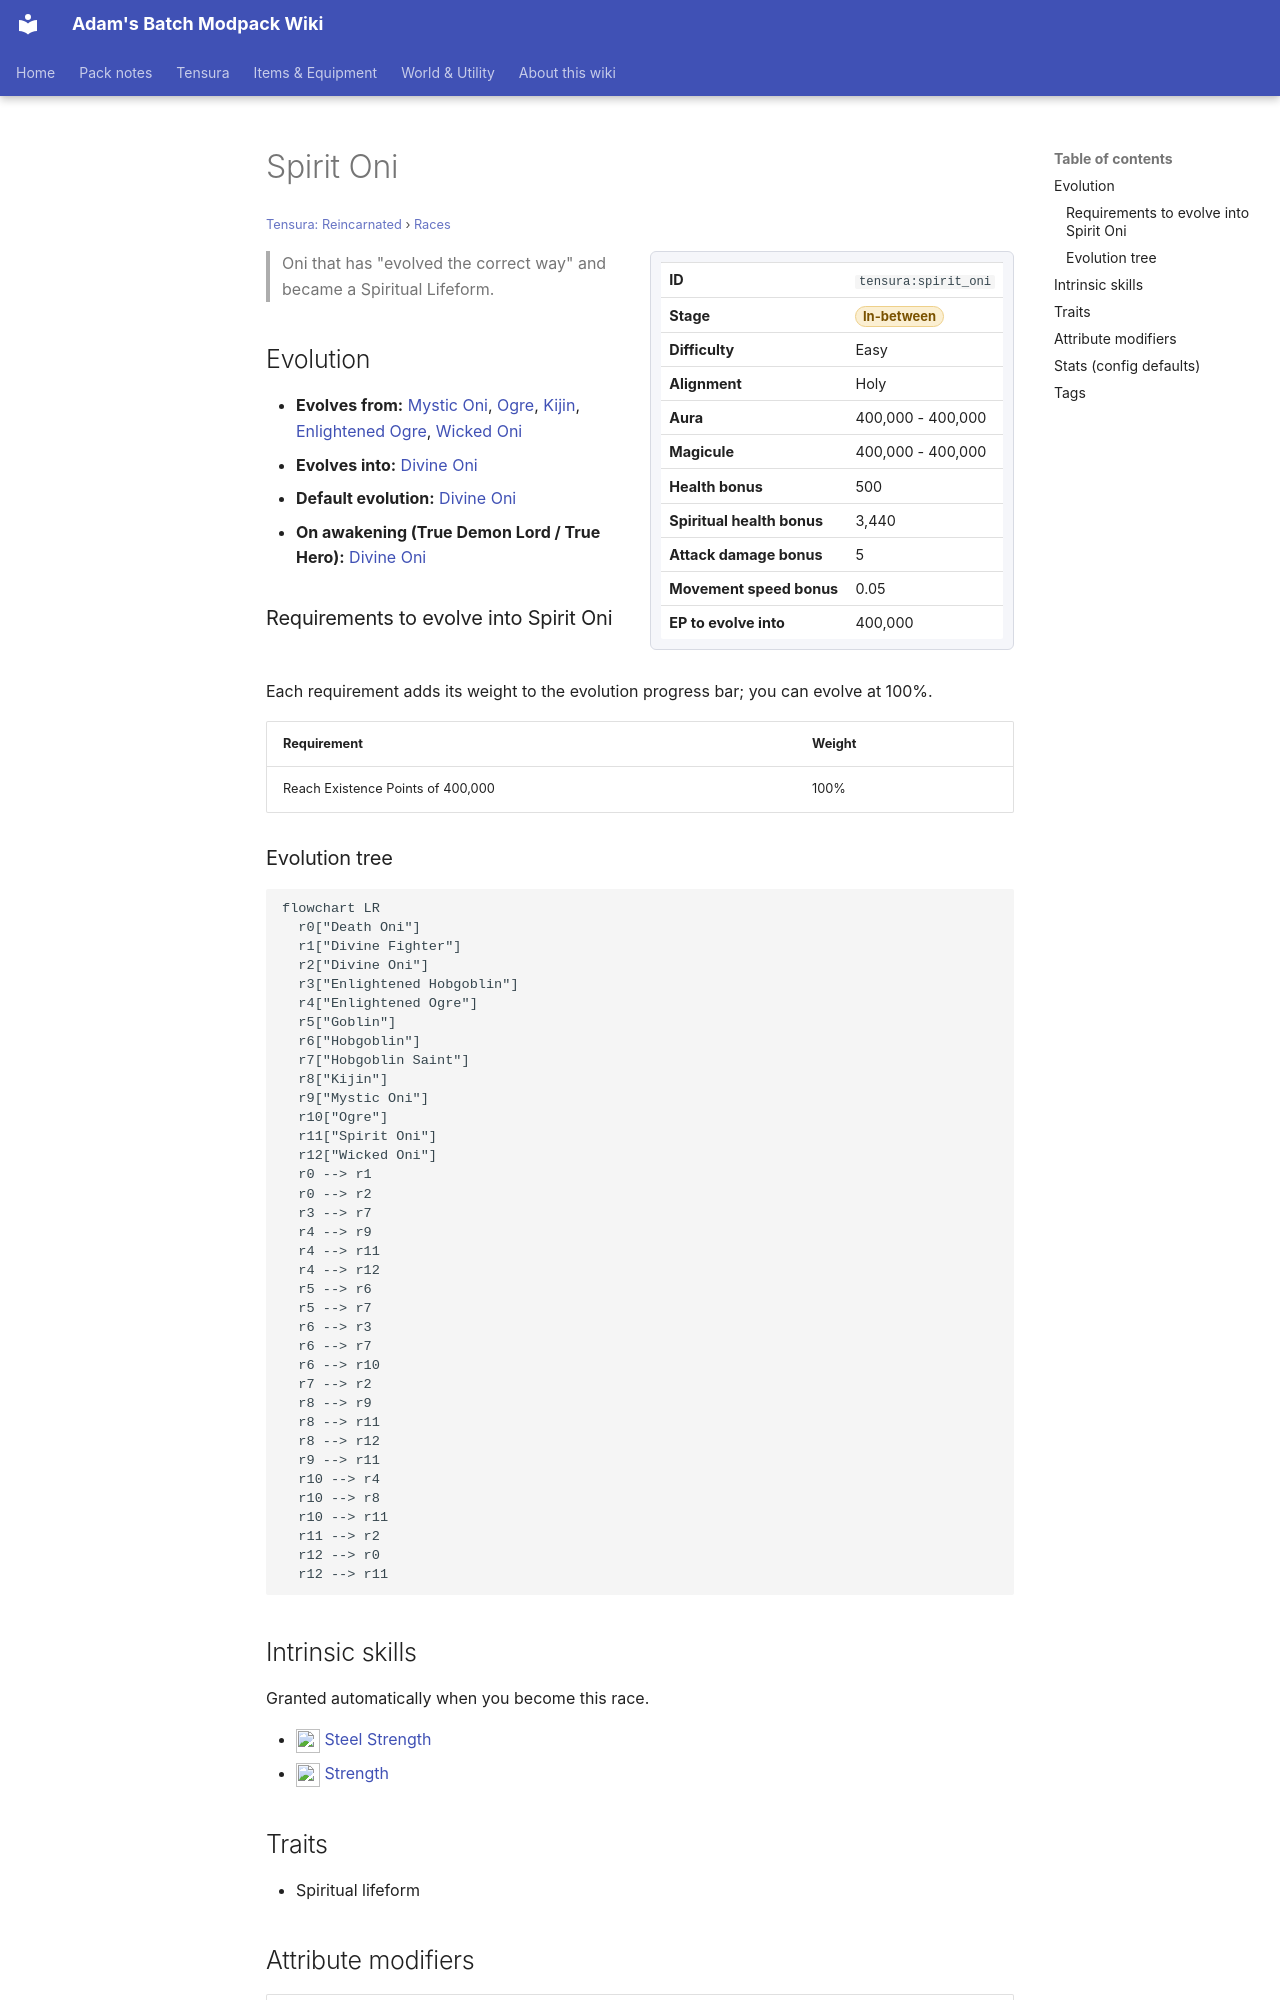

repository: Proteus-Nell/Adams-Batch-MC-Modpack-Wiki · page: tensura-reincarnated/races/spirit-oni/index.html · generator: mkdocs

# Spirit Oni

<small>[Tensura: Reincarnated](../index.md) &rsaquo; [Races](index.md)</small>

<div class="infobox" markdown>

| | |
|---|---|
| **ID** | `tensura:spirit_oni` |
| **Stage** | <span class="stage stage-in-between">In-between</span> |
| **Difficulty** | Easy |
| **Alignment** | Holy |
| **Aura** | 400,000 - 400,000 |
| **Magicule** | 400,000 - 400,000 |
| **Health bonus** | 500 |
| **Spiritual health bonus** | 3,440 |
| **Attack damage bonus** | 5 |
| **Movement speed bonus** | 0.05 |
| **EP to evolve into** | 400,000 |

</div>

> Oni that has "evolved the correct way" and became a Spiritual Lifeform.

## Evolution

- **Evolves from:** [Mystic Oni](mystic-oni.md), [Ogre](ogre.md), [Kijin](kijin.md), [Enlightened Ogre](enlightened-ogre.md), [Wicked Oni](wicked-oni.md)
- **Evolves into:** [Divine Oni](divine-oni.md)
- **Default evolution:** [Divine Oni](divine-oni.md)
- **On awakening (True Demon Lord / True Hero):** [Divine Oni](divine-oni.md)

### Requirements to evolve into Spirit Oni

Each requirement adds its weight to the evolution progress bar; you can evolve at 100%.

| Requirement | Weight |
|---|---|
| Reach Existence Points of 400,000 | 100% |

### Evolution tree

```mermaid
flowchart LR
  r0["Death Oni"]
  r1["Divine Fighter"]
  r2["Divine Oni"]
  r3["Enlightened Hobgoblin"]
  r4["Enlightened Ogre"]
  r5["Goblin"]
  r6["Hobgoblin"]
  r7["Hobgoblin Saint"]
  r8["Kijin"]
  r9["Mystic Oni"]
  r10["Ogre"]
  r11["Spirit Oni"]
  r12["Wicked Oni"]
  r0 --> r1
  r0 --> r2
  r3 --> r7
  r4 --> r9
  r4 --> r11
  r4 --> r12
  r5 --> r6
  r5 --> r7
  r6 --> r3
  r6 --> r7
  r6 --> r10
  r7 --> r2
  r8 --> r9
  r8 --> r11
  r8 --> r12
  r9 --> r11
  r10 --> r4
  r10 --> r8
  r10 --> r11
  r11 --> r2
  r12 --> r0
  r12 --> r11
```

## Intrinsic skills

Granted automatically when you become this race.

- ![](../../assets/icons/tensura/skill/steel_strength.png) [Steel Strength](../abilities/extra-skills/steel-strength.md)
- ![](../../assets/icons/tensura/skill/strength.png) [Strength](../abilities/common-skills/strength.md)

## Traits

- Spiritual lifeform
